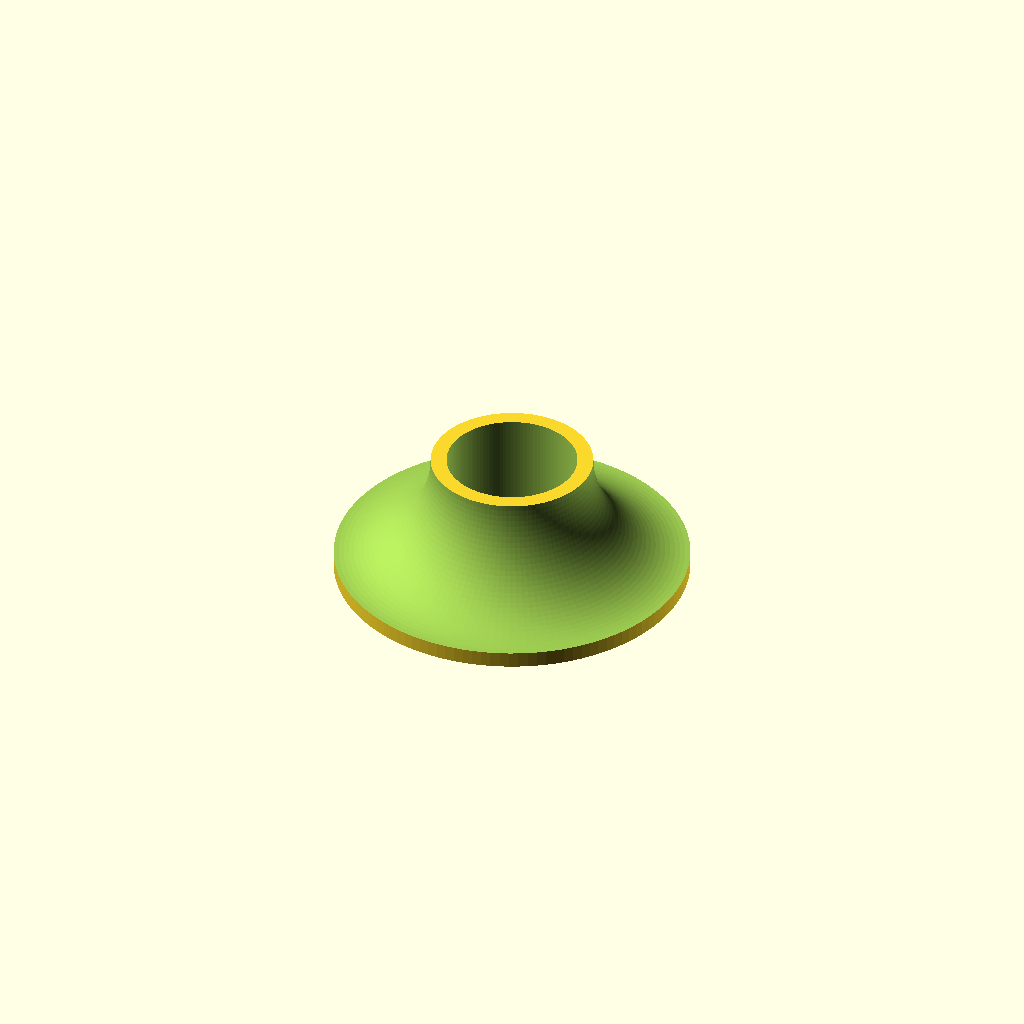
Cell 1 — every parameter at its default value.
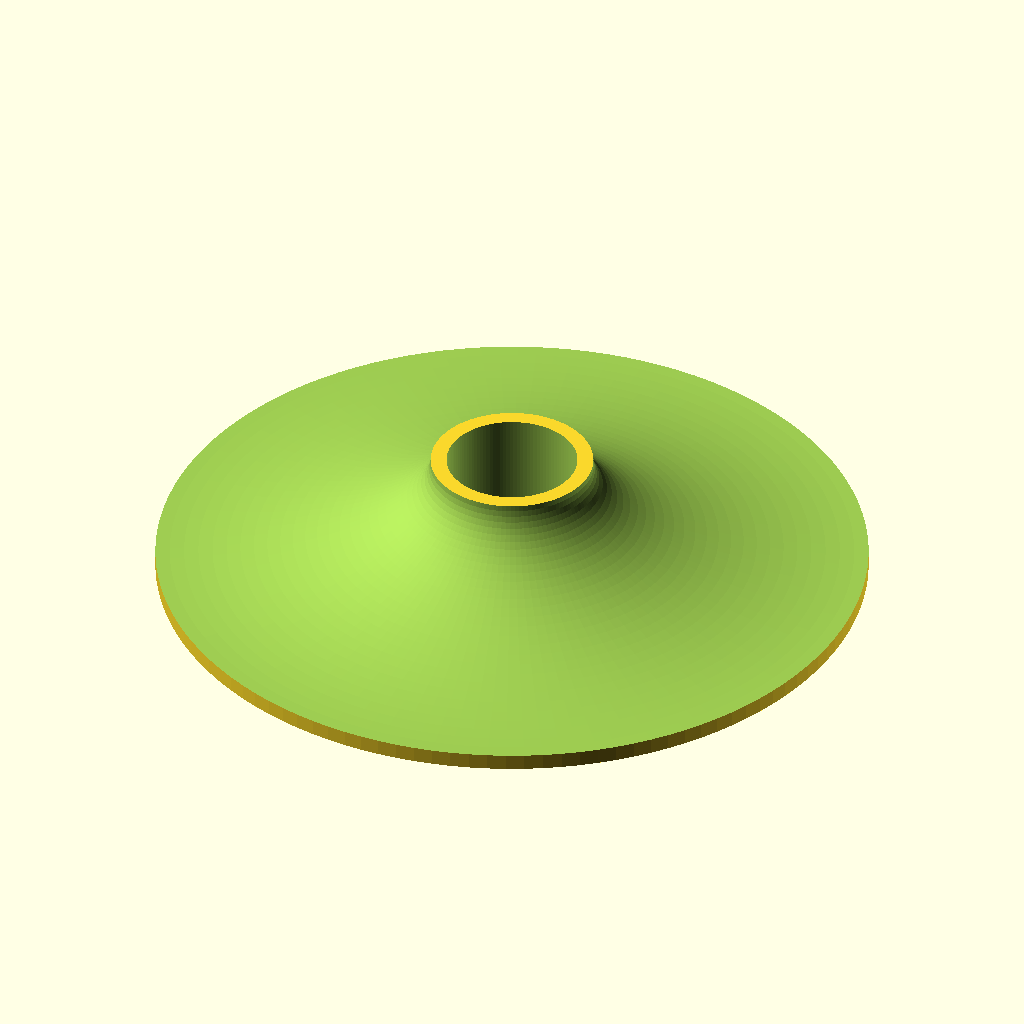
Cell 2 — OverallDiameter set to 134, the other parameters unchanged.
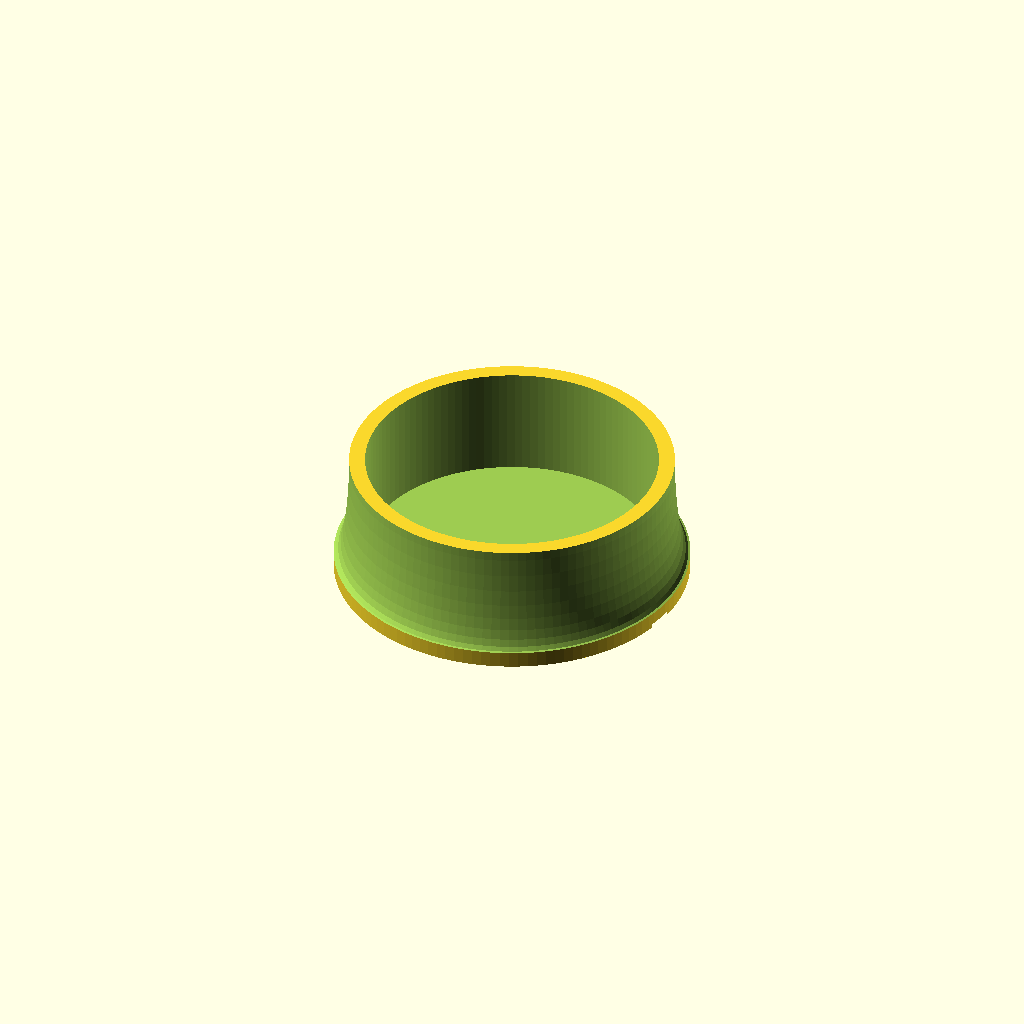
Cell 3 — OutsideUpperRimDia set to 61.2, the other parameters unchanged.
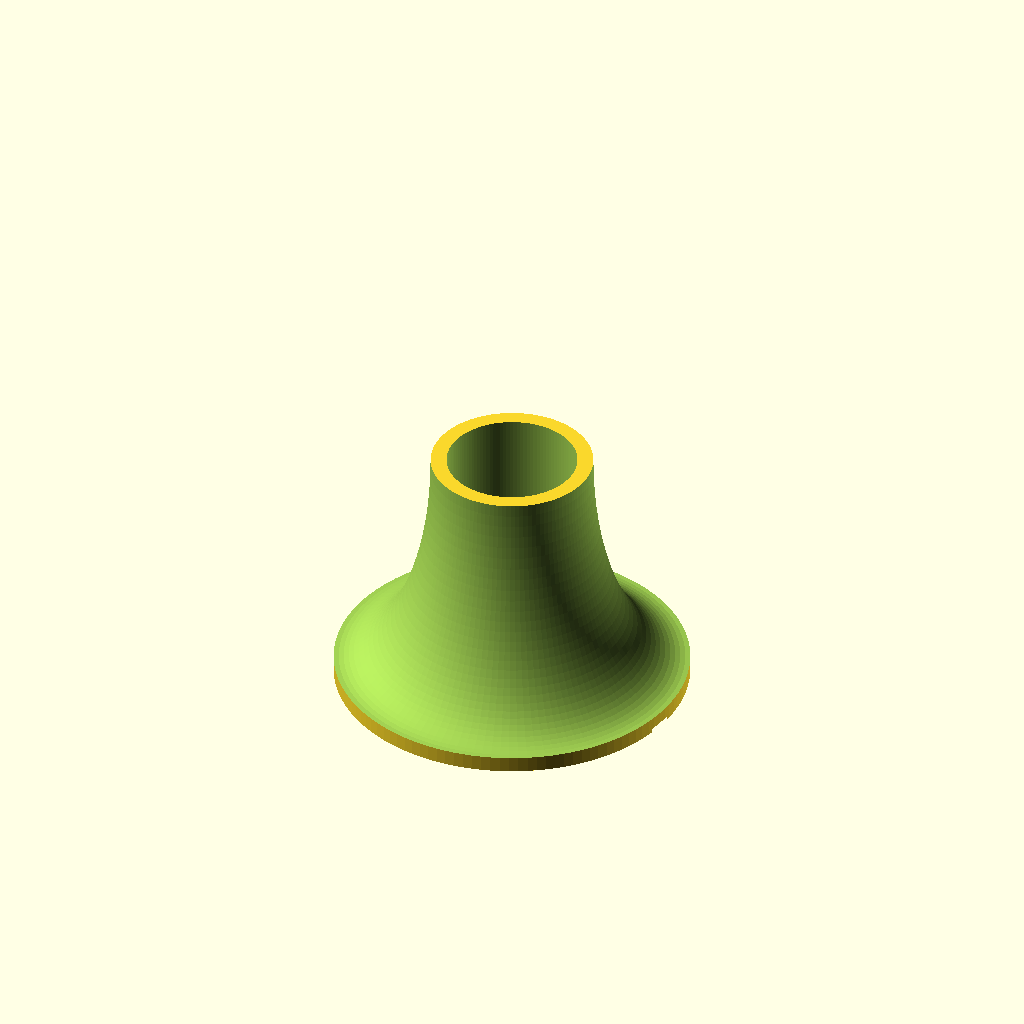
Cell 4: the same model with OverallHeight = 48.
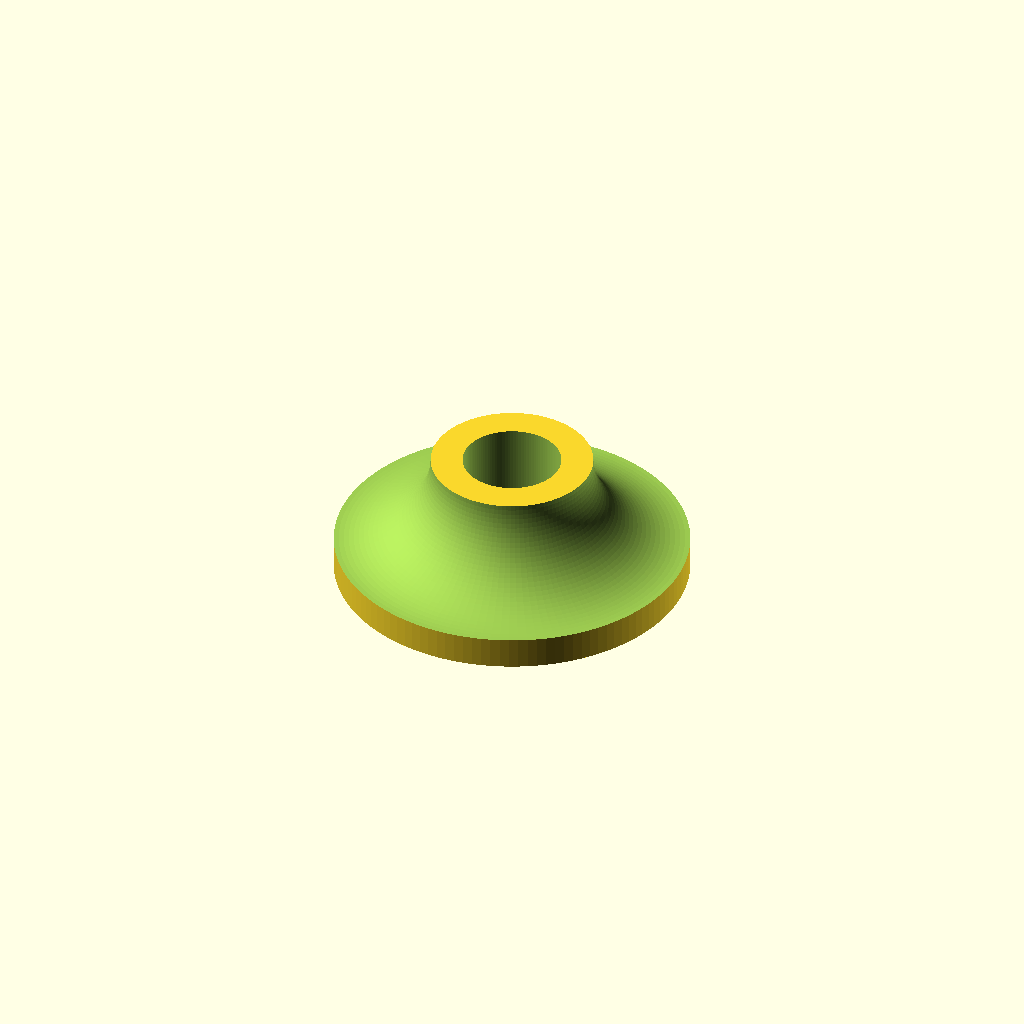
Cell 5 — OuterRimThickness set to 6, the other parameters unchanged.
All cells are drawn from one camera (rotation 55°, 0°, 25°, orthographic, colour scheme Cornfield), so only the parameter changes between them.
OpenSCAD source file inputs/thingiverse/files/thing-3023140/files/bait-trap.scad:
// Bait Station Model
// David O'Connor    28 July 2018    david@lizardstation.com
// Creative Commons CC BY 3.0 License applies (https://creativecommons.org/licenses/by/3.0/)

// 12 August 2018 Fixed to work with Thingiverse Customizer

// Overall Diameter
OverallDiameter = 67;

// Diameter of outside upper rim
OutsideUpperRimDia = 30.6;

// Overall height
OverallHeight = 24;

// Thickness of the outer rim
OuterRimThickness = 3;

bait_station(D=OverallDiameter, Do=OutsideUpperRimDia, h=OverallHeight, h1=OuterRimThickness, $fa=3, $fs=0.5);

module bait_station(D=80, Do=40, h=20, h1=4, print_vol=true) {
    Dh = Do - 2 * h1;
    zscale = (h-h1)/((D-Do)/2);
    
    difference() {
        difference() {
            difference() {
                translate([0, 0, -h/2]) {
                    cylinder(h=h, r=D/2, center=true);
                }
                scale([1, 1, zscale]) {
                    torus(r=(D-Do)/2, R=D/2);
                }
            }
            cylinder(r=Dh/2, 2*(h-h1), center=true);
        }
    
        volume_ml = 3.1416 * pow(Dh/2, 2) * (h-h1) * 0.001;
        echo (str("Volume = ", volume_ml, " ml"));
        if (print_vol == true) {
        translate([0, 0, -h-h1*.75]) {
            linear_extrude(h1) {
                rotate([180, 0, 0]) {    
                    scale(D*0.022) 
                        numtex(volume_ml);
                    }
                }
            }    
        }
    }
}

// Generate a torus
// r = minor radius; R = major radius
module torus(r=1, R=3) {
	rotate_extrude() {
		translate([R, 0, 0]) {
			circle(r);
		}
	}
}

// Convert a floating point number into a 2D text element
// x:   The floating point number
// dec: Number of digits past the decimal point to print
module numtex(x = 3.14159, dec = 1) {
    rounded = round(x * pow(10, dec)) * pow(10, -dec); 
    print_string = str(rounded, " ml");
    text(print_string, font = "Liberation Sans:style=Bold Italic", halign="center", valign="center");
}
Customizer parameters (derived from the source; name, type, default, range or options):
OverallDiameter: number, default 67
OutsideUpperRimDia: number, default 30.6
OverallHeight: number, default 24
OuterRimThickness: number, default 3
